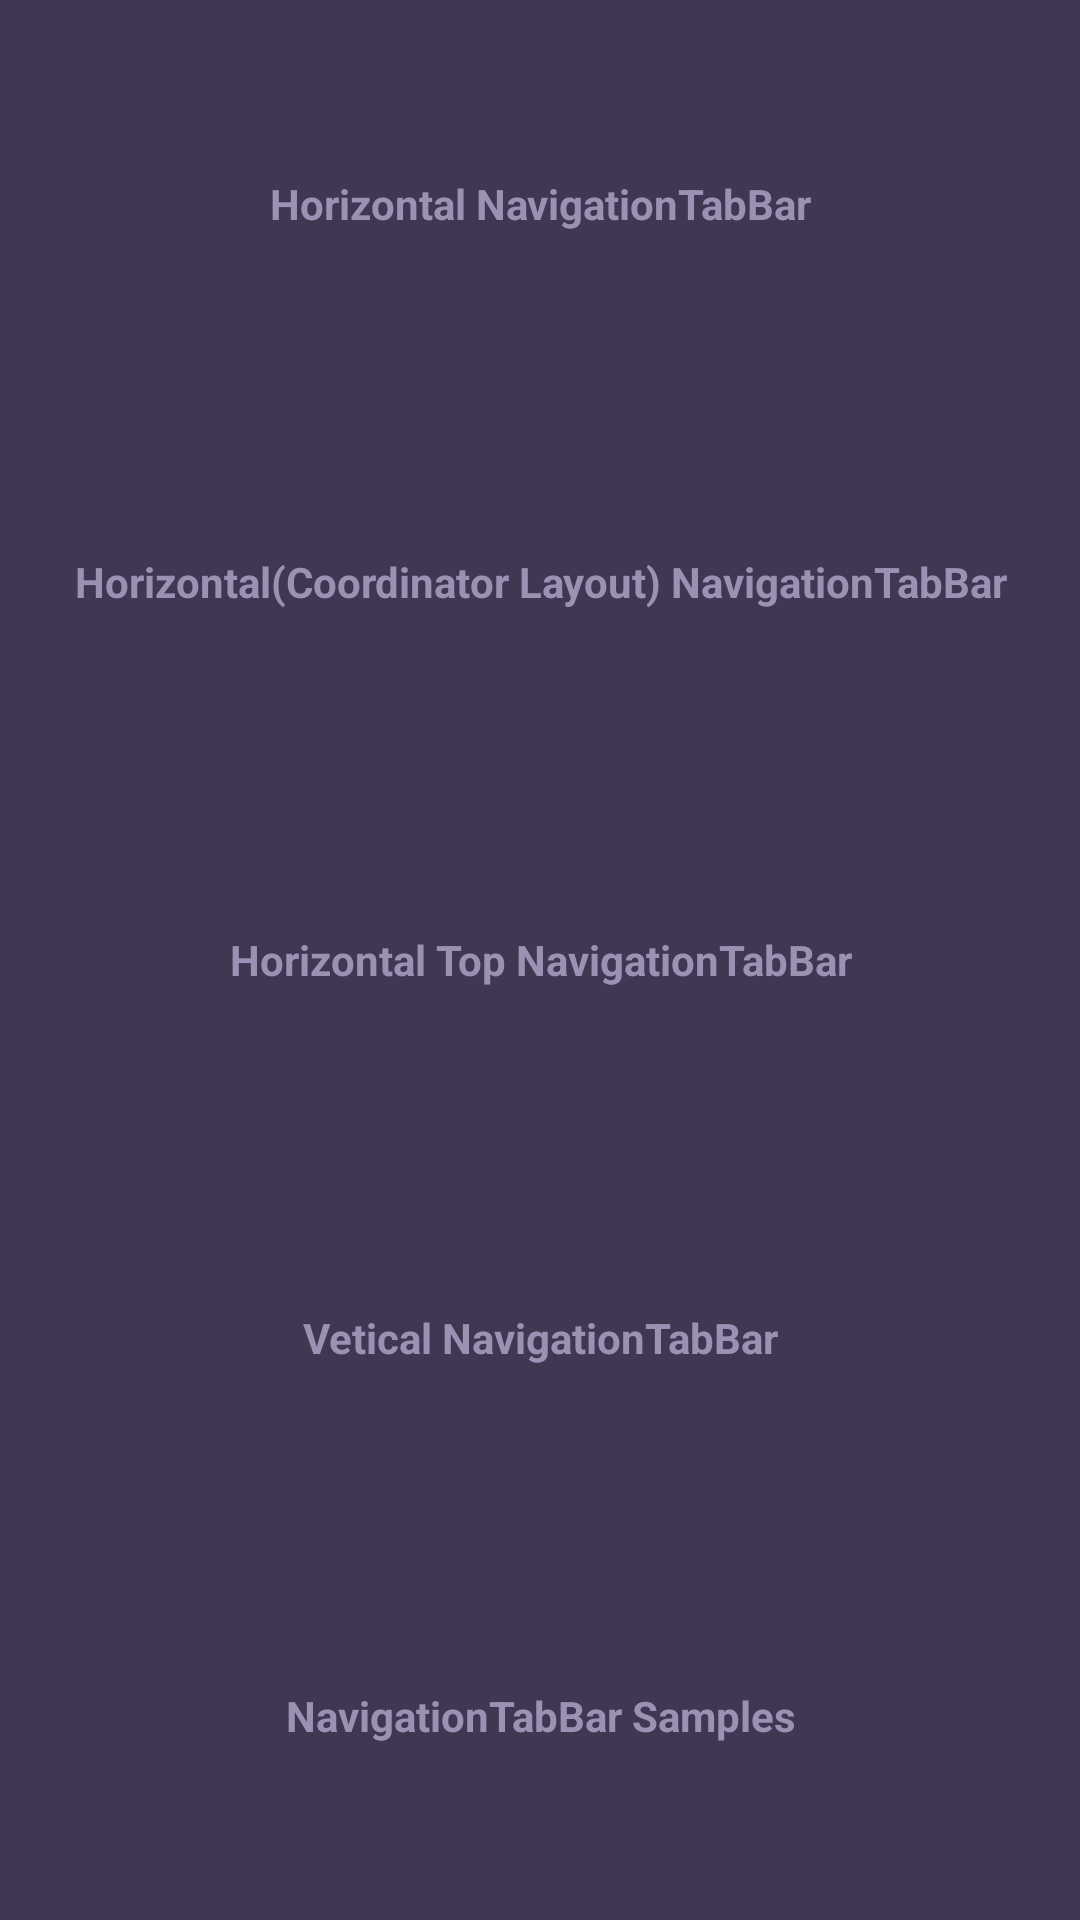

Produce the Android XML layout that renders to this screen, including the resource entries it uses.
<!-- AndroidManifest.xml: application theme AppTheme -->
<!-- res/layout/activity_main.xml -->
<?xml version="1.0" encoding="utf-8"?>
<LinearLayout xmlns:android="http://schemas.android.com/apk/res/android"
    android:layout_width="match_parent"
    android:layout_height="match_parent"
    android:background="#423752"
    android:orientation="vertical"
    android:weightSum="5">

    <TextView
        android:id="@+id/btn_horizontal_ntb"
        android:layout_width="match_parent"
        android:layout_height="0dp"
        android:layout_margin="10dp"
        android:layout_weight="1"
        android:background="@drawable/bg_round_rect"
        android:gravity="center"
        android:text="Horizontal NavigationTabBar"
        android:textColor="#9b92b3"
        android:textStyle="bold" />

    <TextView
        android:id="@+id/btn_horizontal_coordinator_ntb"
        android:layout_width="match_parent"
        android:layout_height="0dp"
        android:layout_marginBottom="10dp"
        android:layout_marginEnd="10dp"
        android:layout_marginStart="10dp"
        android:layout_weight="1"
        android:background="@drawable/bg_round_rect"
        android:gravity="center"
        android:text="Horizontal(Coordinator Layout) NavigationTabBar"
        android:textColor="#9b92b3"
        android:textStyle="bold" />

    <TextView
        android:id="@+id/btn_horizontal_top_ntb"
        android:layout_width="match_parent"
        android:layout_height="0dp"
        android:layout_marginBottom="10dp"
        android:layout_marginEnd="10dp"
        android:layout_marginStart="10dp"
        android:layout_weight="1"
        android:background="@drawable/bg_round_rect"
        android:gravity="center"
        android:text="Horizontal Top NavigationTabBar"
        android:textColor="#9b92b3"
        android:textStyle="bold" />

    <TextView
        android:id="@+id/btn_vertical_ntb"
        android:layout_width="match_parent"
        android:layout_height="0dp"
        android:layout_marginEnd="10dp"
        android:layout_marginStart="10dp"
        android:layout_weight="1"
        android:background="@drawable/bg_round_rect"
        android:gravity="center"
        android:text="Vetical NavigationTabBar"
        android:textColor="#9b92b3"
        android:textStyle="bold" />

    <TextView
        android:id="@+id/btn_samples_ntb"
        android:layout_width="match_parent"
        android:layout_height="0dp"
        android:layout_margin="10dp"
        android:layout_weight="1"
        android:background="@drawable/bg_round_rect"
        android:gravity="center"
        android:text="NavigationTabBar Samples"
        android:textColor="#9b92b3"
        android:textStyle="bold" />

</LinearLayout>
<!-- resources referenced by this layout -->
<resources>
  <style name="AppTheme" parent="Theme.AppCompat.Light.NoActionBar" />
</resources>
